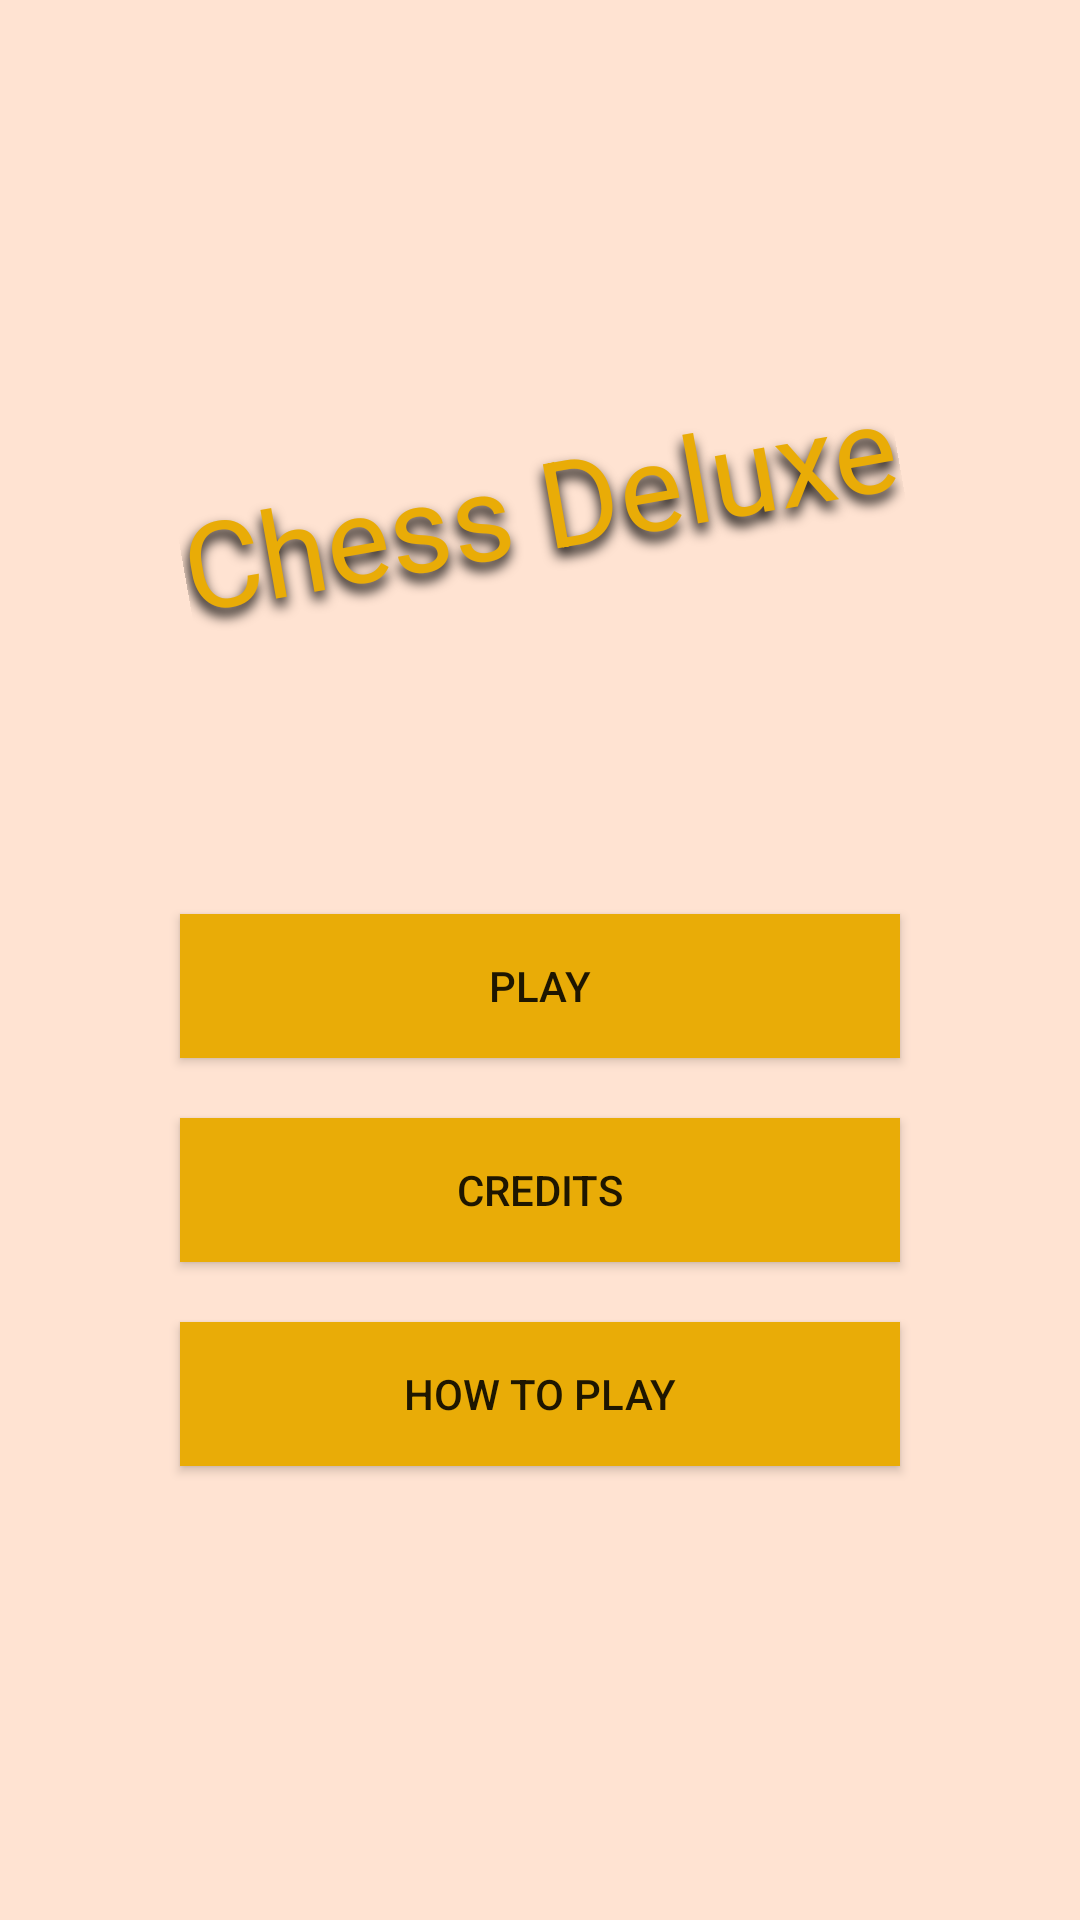

The Android layout XML behind this screen, and the referenced resources:
<!-- AndroidManifest.xml: activity theme Theme.ChessDelux -->
<!-- res/layout/activity_main.xml -->
<?xml version="1.0" encoding="utf-8"?>
<LinearLayout xmlns:android="http://schemas.android.com/apk/res/android"
    android:layout_width="match_parent"
    android:layout_height="match_parent"
    android:orientation="vertical"
    android:gravity="center_horizontal"
    android:background="@color/background">

    <include layout="@layout/menu_layout"/>


</LinearLayout>
<!-- res/layout/menu_layout.xml (included above) -->
<?xml version="1.0" encoding="utf-8"?>
<LinearLayout xmlns:android="http://schemas.android.com/apk/res/android"
    android:layout_width="match_parent"
    android:layout_height="match_parent"
    android:orientation="vertical"
    android:gravity="center"
    android:paddingStart="50dp"
    android:paddingEnd="50dp">

    <TextView
        android:id="@+id/menu_title"
        android:layout_width="wrap_content"
        android:layout_height="wrap_content"
        android:text="@string/app_name"
        android:textSize="40sp"
        android:textColor="@color/cheese"
        android:shadowColor="@color/black"
        android:shadowDx="-2"
        android:shadowDy="8"
        android:shadowRadius="10"
        android:layout_marginBottom="100dp"
        android:rotation="-10"/>

    <Button
        android:id="@+id/play_button"
        android:layout_width="match_parent"
        android:layout_height="wrap_content"
        android:text="@string/play"
        android:layout_margin="10dp"
        android:background="@color/cheese"/>
    <Button
        android:id="@+id/credits_button"
        android:layout_width="match_parent"
        android:layout_height="wrap_content"
        android:text="@string/credits"
        android:layout_margin="10dp"
        android:background="@color/cheese"/>
    <Button
        android:id="@+id/how_to_play_button"
        android:layout_width="match_parent"
        android:layout_height="wrap_content"
        android:text="@string/how_to_play"
        android:layout_margin="10dp"
        android:background="@color/cheese"/>




</LinearLayout>
<!-- resources referenced by this layout -->
<resources>
  <color name="background">#FFFFE3D2</color>
  <color name="black">#FF000000</color>
  <color name="cheese">#FFE9AC07</color>
  <string name="app_name">Chess Deluxe</string>
  <string name="credits">Credits</string>
  <string name="how_to_play">How to Play</string>
  <string name="play">Play</string>
  <style name="Theme.ChessDelux" parent="android:Theme.Material.Light.NoActionBar" />
</resources>
